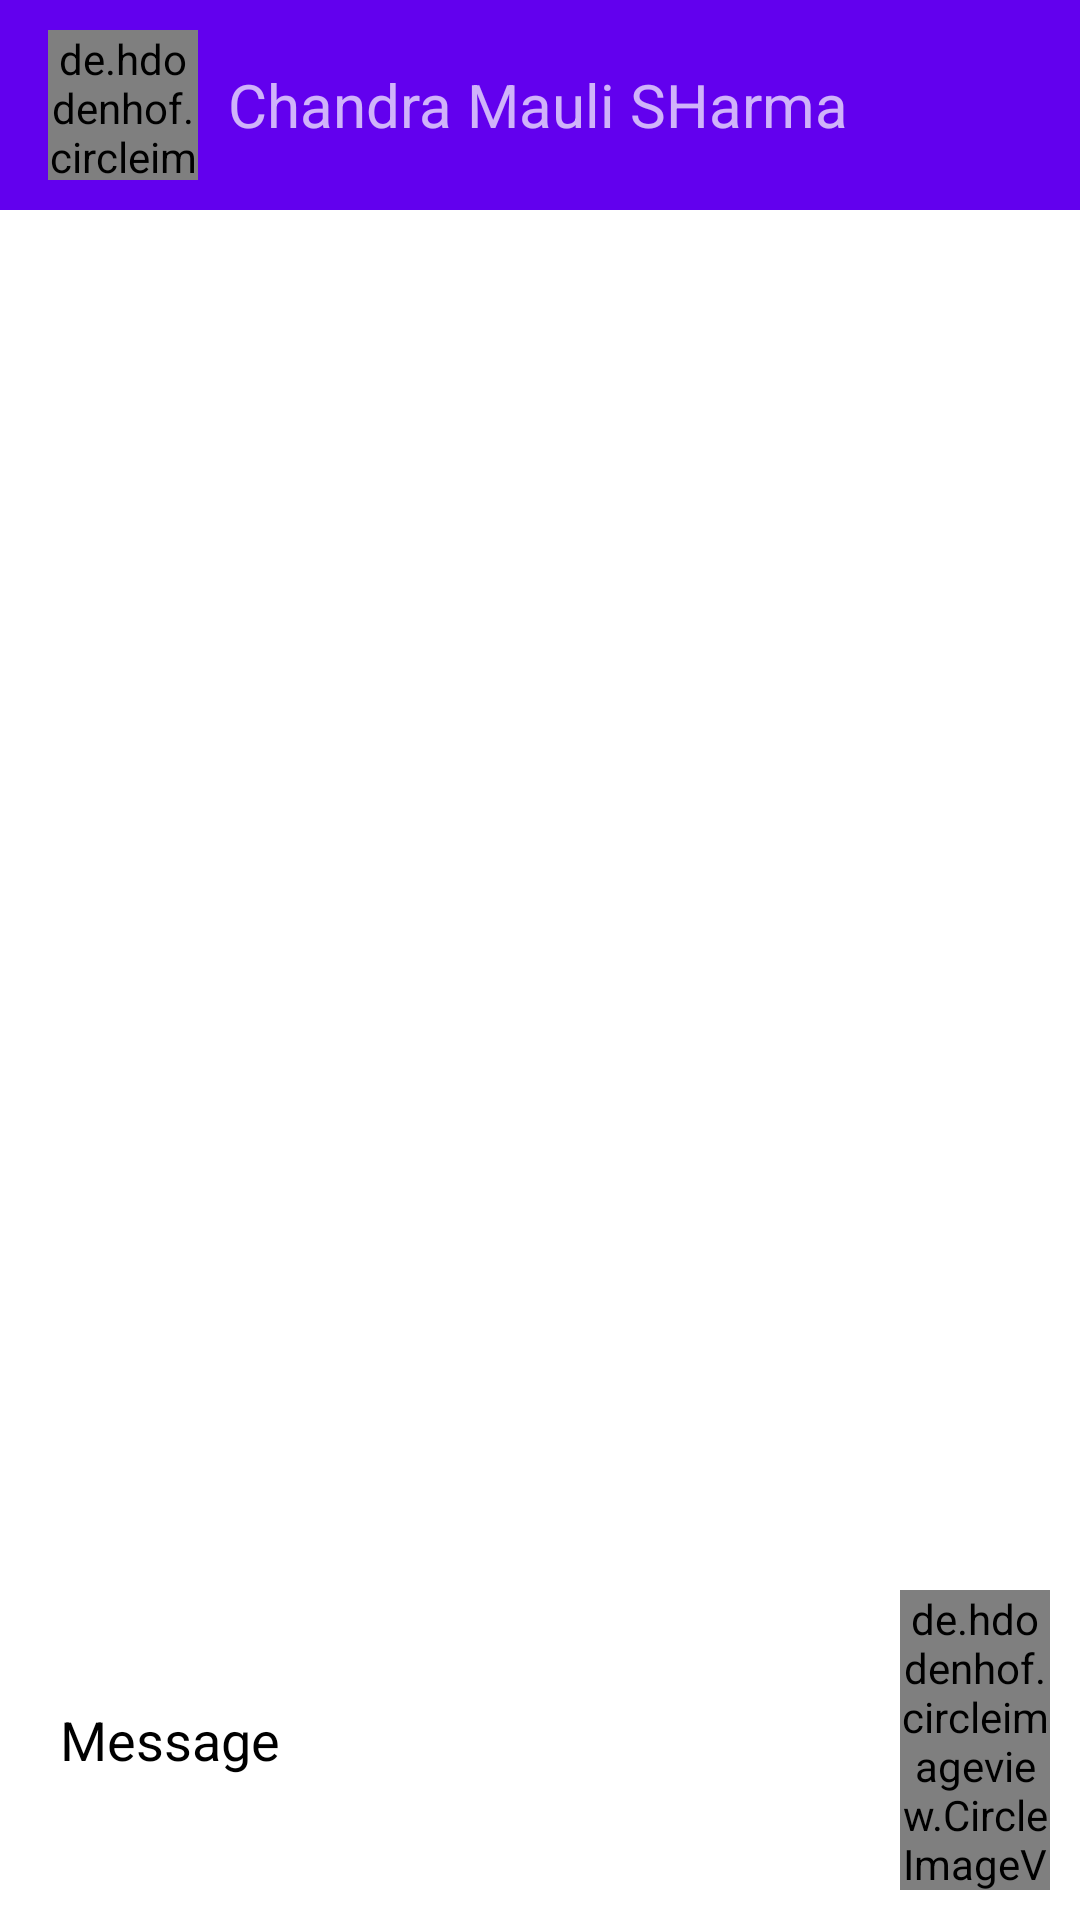

Reconstruct the res/layout file that produces this screen, plus the resources it refers to.
<!-- AndroidManifest.xml: application theme Theme.CIrcle -->
<!-- res/layout/activity_chat_detail.xml -->
<?xml version="1.0" encoding="utf-8"?>
<androidx.constraintlayout.widget.ConstraintLayout xmlns:android="http://schemas.android.com/apk/res/android"
    xmlns:app="http://schemas.android.com/apk/res-auto"
    xmlns:tools="http://schemas.android.com/tools"
    android:layout_width="match_parent"
    android:layout_height="match_parent"
    app:layout_marginBaseline="10dp"
    tools:context=".ChatDetailActivity">

    <androidx.appcompat.widget.Toolbar
        android:id="@+id/toolbar"
        android:layout_width="match_parent"
        android:layout_height="wrap_content"
        android:background="?attr/colorPrimary"
        android:minHeight="?attr/actionBarSize"
        android:theme="?attr/actionBarTheme"
        app:layout_constraintBottom_toBottomOf="parent"
        app:layout_constraintEnd_toEndOf="parent"
        app:layout_constraintHorizontal_bias="1.0"
        app:layout_constraintStart_toStartOf="parent"
        app:layout_constraintTop_toTopOf="parent"
        app:layout_constraintVertical_bias="0.0">

        <ImageView
            android:id="@+id/imageView2"
            android:layout_width="wrap_content"
            android:layout_height="wrap_content"
            android:onClick="onClick"
            app:srcCompat="@drawable/ic_baseline_arrow_back_ios_24"
            tools:layout_editor_absoluteX="16dp"
            tools:layout_editor_absoluteY="23dp" />

        <de.hdodenhof.circleimageview.CircleImageView
            android:id="@+id/profile_image"
            android:layout_width="50dp"
            android:layout_height="50dp"
            android:layout_margin="10dp"
            android:layout_marginStart="10dp"
            android:layout_marginTop="10dp"
            android:layout_marginEnd="10dp"
            android:layout_marginBottom="10dp"
            android:src="@drawable/ic_baseline_person_24"
            app:civ_border_color="#FFFFFF"
            app:civ_border_width="2dp"
            app:layout_constraintBottom_toBottomOf="parent"
            app:layout_constraintEnd_toEndOf="parent"
            app:layout_constraintHorizontal_bias="0.0"
            app:layout_constraintStart_toStartOf="parent"
            app:layout_constraintTop_toTopOf="parent"
            app:layout_constraintVertical_bias="0.0"
            app:layout_marginBaseline="10dp" />

        <TextView
            android:id="@+id/textView2"
            android:layout_width="wrap_content"
            android:layout_height="wrap_content"
            android:text="Chandra Mauli SHarma"
            android:textSize="20sp"
            tools:layout_editor_absoluteX="146dp"
            tools:layout_editor_absoluteY="25dp" />
    </androidx.appcompat.widget.Toolbar>

    <androidx.recyclerview.widget.RecyclerView
        android:id="@+id/recyclerView"
        android:layout_width="0dp"
        android:layout_height="0dp"
        app:layout_constraintBottom_toTopOf="@+id/editTextMessage"
        app:layout_constraintEnd_toEndOf="parent"
        app:layout_constraintStart_toStartOf="parent"
        app:layout_constraintTop_toBottomOf="@+id/toolbar" />

    <EditText
        android:id="@+id/editTextMessage"
        android:layout_width="0dp"
        android:layout_height="48dp"
        android:layout_margin="10dp"
        android:background="@drawable/round_edit_text"
        android:ems="10"
        android:hint="Message"
        android:inputType="textPersonName"
        android:minHeight="48dp"
        android:padding="10dp"
        android:textColor="#000000"
        android:textColorHint="#000000"
        app:layout_constraintBottom_toBottomOf="parent"
        app:layout_constraintEnd_toEndOf="parent"
        app:layout_constraintEnd_toStartOf="@+id/sendButton"
        app:layout_constraintHorizontal_bias="0.5"
        app:layout_constraintStart_toStartOf="parent"
        app:layout_constraintTop_toBottomOf="@+id/recyclerView"
        android:importantForAutofill="no" />

    <de.hdodenhof.circleimageview.CircleImageView
        android:id="@+id/sendButton"
        android:layout_width="50dp"
        android:layout_height="100dp"
        android:layout_margin="10dp"
        android:layout_marginStart="10dp"
        android:layout_marginTop="10dp"
        android:layout_marginEnd="10dp"
        android:layout_marginBottom="10dp"
        android:onClick="sendMessage"
        android:src="@drawable/ic_baseline_send_24"
        app:civ_border_color="#FFFFFF"
        app:civ_border_width="2dp"
        app:layout_constraintBottom_toBottomOf="parent"
        app:layout_constraintEnd_toEndOf="parent"
        app:layout_constraintStart_toEndOf="@+id/editTextMessage"
        app:layout_constraintTop_toBottomOf="@+id/recyclerView"
        app:layout_marginBaseline="10dp" />


</androidx.constraintlayout.widget.ConstraintLayout>
<!-- resources referenced by this layout -->
<resources>
  <style name="Theme.CIrcle" parent="Theme.MaterialComponents.DayNight.DarkActionBar">
          
          <item name="colorPrimary">@color/purple_500</item>
          <item name="colorPrimaryVariant">@color/purple_700</item>
          <item name="colorOnPrimary">@color/white</item>
          
          <item name="colorSecondary">@color/teal_200</item>
          <item name="colorSecondaryVariant">@color/teal_700</item>
          <item name="colorOnSecondary">@color/black</item>
          
          <item name="android:statusBarColor" tools:targetApi="l">?attr/colorPrimaryVariant</item>
          
      </style>
  <!-- not gathered from this repository: default colours our renderer supplied (Android Studio template values) -->
  <color name="purple_500">#FF6200EE</color>
  <color name="purple_700">#FF3700B3</color>
  <color name="teal_200">#FF03DAC5</color>
  <color name="teal_700">#FF018786</color>
  <color name="black">#FF000000</color>
  <color name="white">#FFFFFFFF</color>
</resources>
